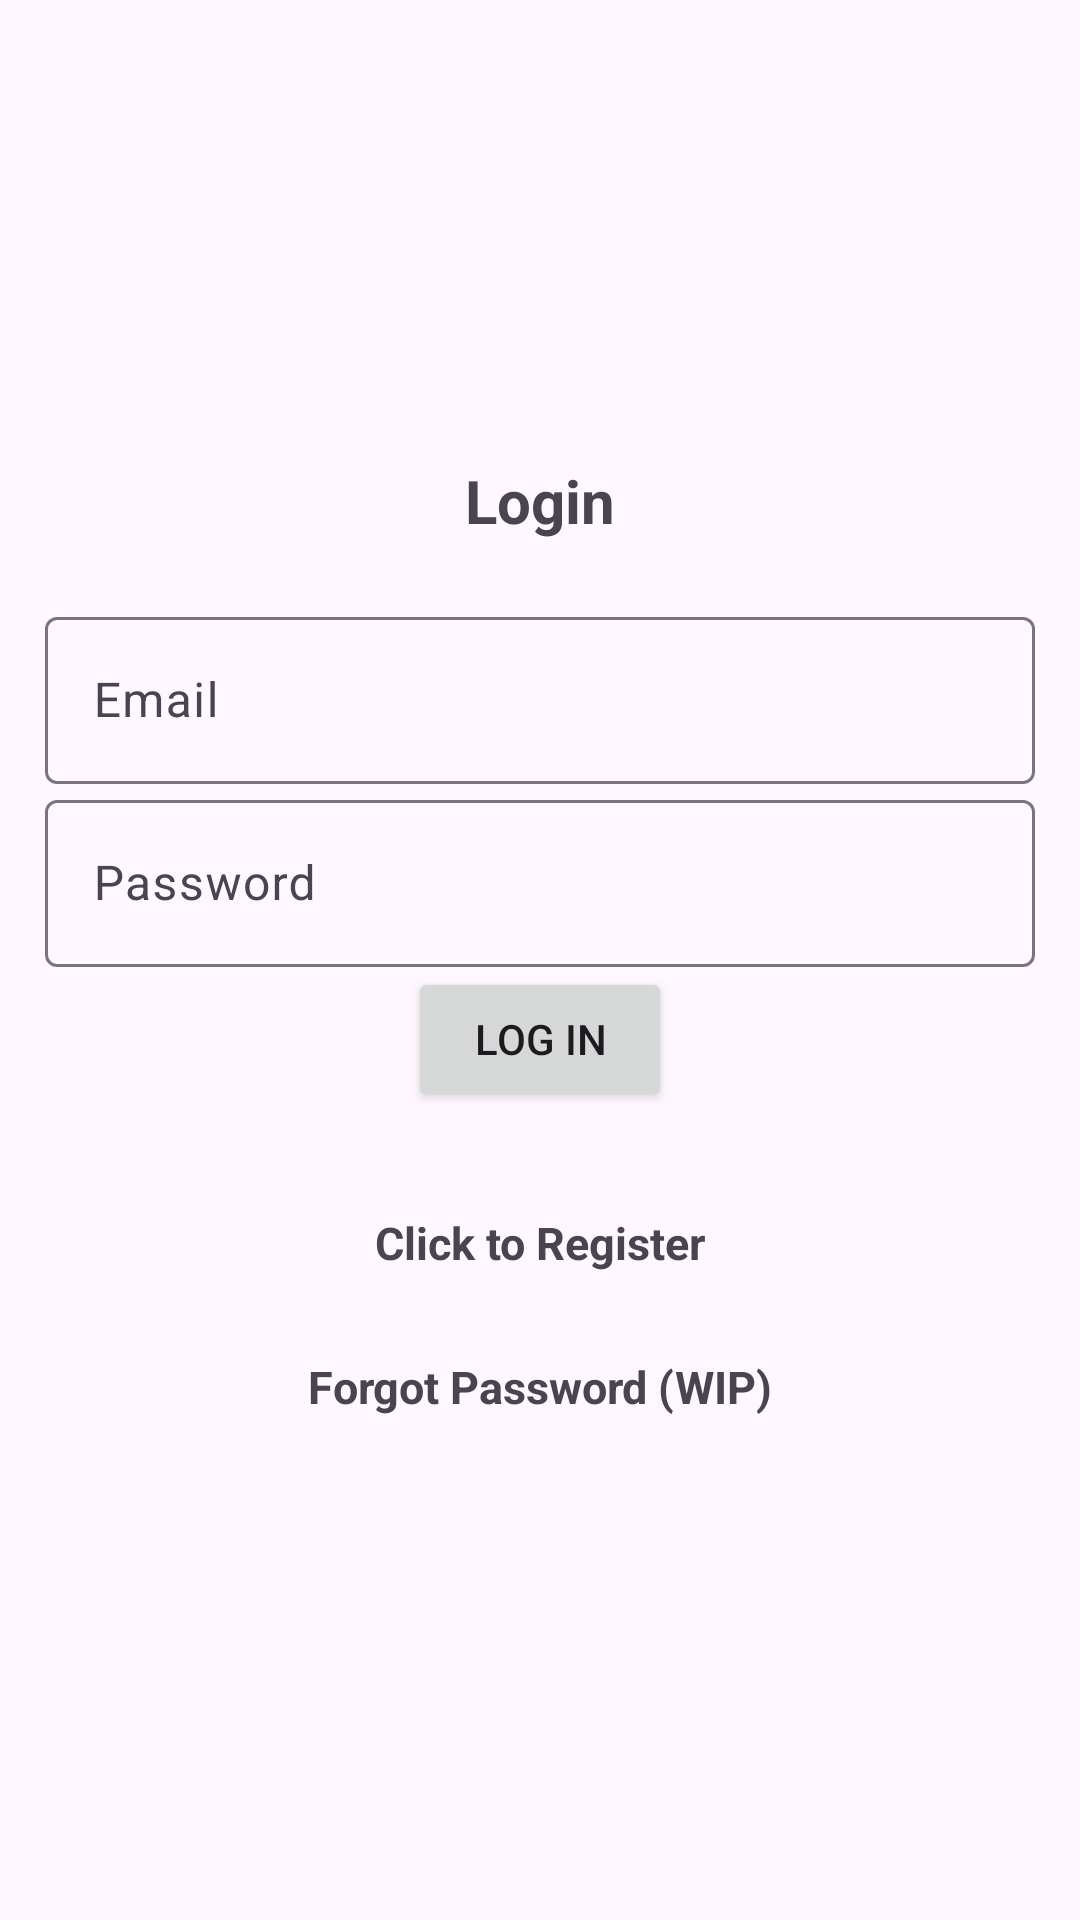

The Android layout XML behind this screen, and the referenced resources:
<!-- AndroidManifest.xml: application theme Theme.Material3.Light -->
<!-- res/layout/activity_login.xml -->
<?xml version="1.0" encoding="utf-8"?>
<LinearLayout xmlns:android="http://schemas.android.com/apk/res/android"
    xmlns:app="http://schemas.android.com/apk/res-auto"
    xmlns:tools="http://schemas.android.com/tools"
    android:layout_width="match_parent"
    android:layout_height="match_parent"
    tools:context=".Login"
    android:orientation="vertical"
    android:gravity="center"
    android:padding="15dp">

    <TextView
        android:text="Login"
        android:layout_width="match_parent"
        android:layout_height="wrap_content"
        android:textSize="20dp"
        android:textStyle="bold"
        android:gravity="center"
        android:layout_marginBottom="20dp"/>

    <com.google.android.material.textfield.TextInputLayout
        android:layout_width="match_parent"
        android:layout_height="wrap_content">
        <com.google.android.material.textfield.TextInputEditText
            android:layout_width="match_parent"
            android:layout_height="wrap_content"
            android:id="@+id/email"
            android:hint="Email"/>
    </com.google.android.material.textfield.TextInputLayout>

    <com.google.android.material.textfield.TextInputLayout
        android:layout_width="match_parent"
        android:layout_height="wrap_content">
        <com.google.android.material.textfield.TextInputEditText
            android:layout_width="match_parent"
            android:layout_height="wrap_content"
            android:id="@+id/password"
            android:hint="Password"/>
    </com.google.android.material.textfield.TextInputLayout>

    <ProgressBar
        android:layout_width="wrap_content"
        android:layout_height="wrap_content"
        android:id="@+id/prog_bar"
        android:visibility="gone"/>

    <Button
        android:layout_width="wrap_content"
        android:layout_height="wrap_content"
        android:id="@+id/login_btn"
        android:text="Log In"
        android:gravity="center"
        android:onClick="logIntoAcct"/>


    <TextView
        android:id="@+id/register_now"
        android:layout_width="match_parent"
        android:layout_height="wrap_content"
        android:layout_marginTop="20dp"
        android:minHeight="48dp"
        android:onClick="toRegisterPage"
        android:text="Click to Register"
        android:textSize="15sp"
        android:textStyle="bold"
        android:gravity="center"/>

    <TextView
        android:id="@+id/forgot_password"
        android:layout_width="match_parent"
        android:layout_height="wrap_content"
        android:gravity="center"
        android:minHeight="48dp"
        android:onClick="forgotPassword"
        android:text="Forgot Password (WIP)"
        android:textSize="15sp"
        android:textStyle="bold" />
</LinearLayout>
<!-- resources referenced by this layout -->
<resources>

</resources>
